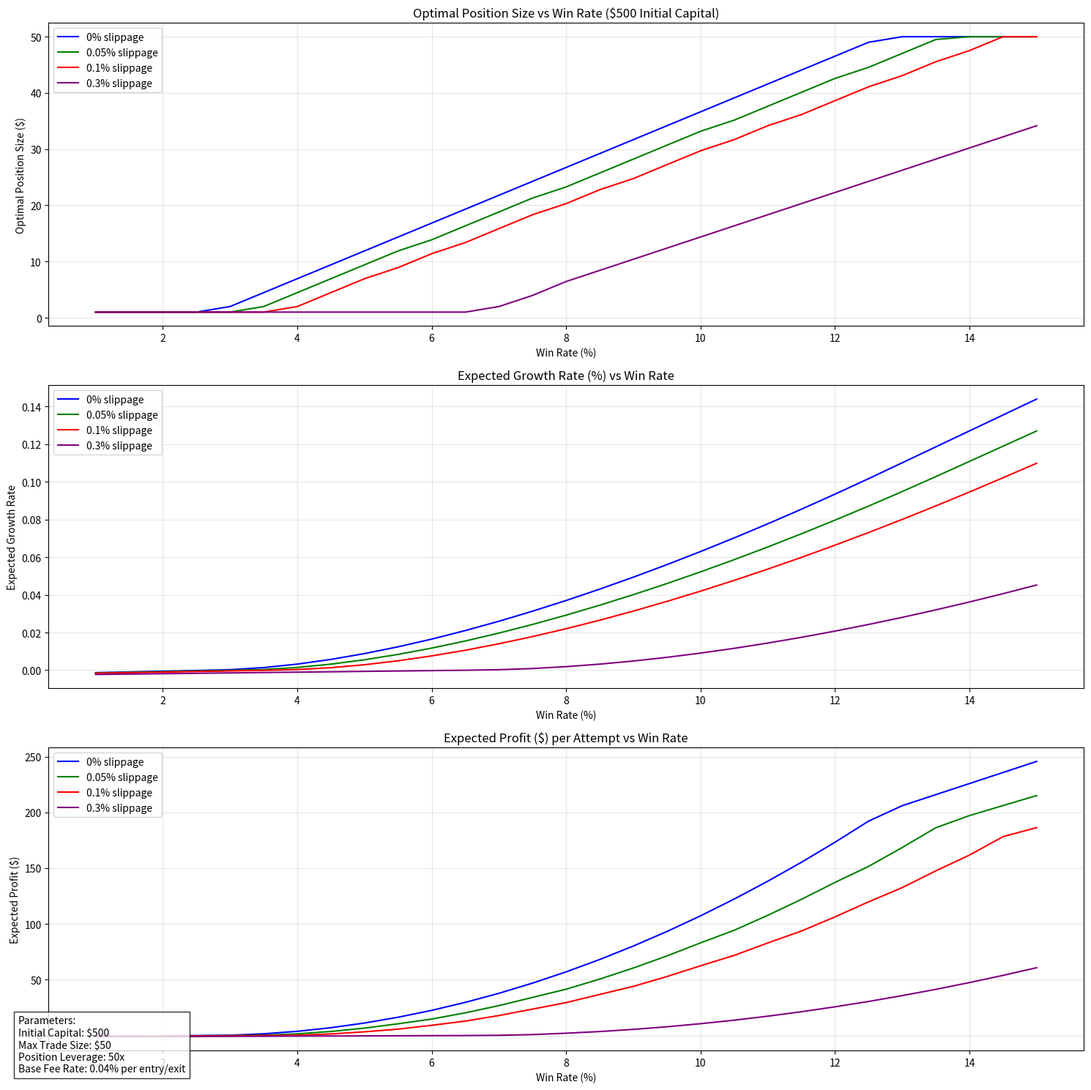

Reproduce this figure in Python.
import numpy as np
import matplotlib.pyplot as plt
from typing import Tuple, List

def calculate_triple_outcome(trade_size: float, slippage_rate: float = 0) -> Tuple[float, float]:
    """
    Calculate triple outcome with explicit slippage calculation at each step
    """
    position_value = trade_size * 50
    fee_rate = 0.0004  # 0.04%
    
    # For loss scenario
    entry_fees = position_value * fee_rate
    entry_slippage = position_value * slippage_rate
    exit_fees = position_value * fee_rate
    exit_slippage = position_value * slippage_rate
    
    loss = -(trade_size + entry_fees + entry_slippage + exit_fees + exit_slippage)
    
    # For win scenario (triple win)
    # First trade
    first_entry_fees = position_value * fee_rate
    first_entry_slippage = position_value * slippage_rate
    first_trade = trade_size * 3.5  # Successful first trade
    first_position_close = first_trade * 50
    first_exit_fees = first_position_close * fee_rate
    first_exit_slippage = first_position_close * slippage_rate
    first_net = first_trade - (first_entry_fees + first_entry_slippage + first_exit_fees + first_exit_slippage)
    
    # Second trade
    second_position_value = first_net * 50
    second_entry_fees = second_position_value * fee_rate
    second_entry_slippage = second_position_value * slippage_rate
    second_trade = first_net * 3.5  # Successful second trade
    second_position_close = second_trade * 50
    second_exit_fees = second_position_close * fee_rate
    second_exit_slippage = second_position_close * slippage_rate
    second_net = second_trade - (second_entry_fees + second_entry_slippage + second_exit_fees + second_exit_slippage)
    
    # Third trade
    third_position_value = second_net * 50
    third_entry_fees = third_position_value * fee_rate
    third_entry_slippage = third_position_value * slippage_rate
    third_trade = second_net * 3.5  # Successful third trade
    third_position_close = third_trade * 50
    third_exit_fees = third_position_close * fee_rate
    third_exit_slippage = third_position_close * slippage_rate
    final_net = third_trade - (third_entry_fees + third_entry_slippage + third_exit_fees + third_exit_slippage)
    
    win = final_net - trade_size
    
    total_costs = (entry_fees + entry_slippage + exit_fees + exit_slippage +  # Loss scenario costs
                  first_entry_fees + first_entry_slippage + first_exit_fees + first_exit_slippage +  # First trade
                  second_entry_fees + second_entry_slippage + second_exit_fees + second_exit_slippage +  # Second trade
                  third_entry_fees + third_entry_slippage + third_exit_fees + third_exit_slippage)  # Third trade
    
    # Print detailed breakdown for $10 trade
    if abs(trade_size - 10) < 0.01:
        print(f"\nDetailed Breakdown for ${trade_size} trade with {slippage_rate*100}% slippage:")
        print(f"First trade: ${first_net:.2f}")
        print(f"Second trade: ${second_net:.2f}")
        print(f"Final trade: ${final_net:.2f}")
        print(f"Total fees: ${total_costs:.2f}")
    
    return win, loss, total_costs

def analyze_slippage_impact():
    """
    Analyze and visualize the impact of different slippage rates
    """
    trade_size = 10
    slippage_rates = [0, 0.0005, 0.001, 0.003]  # 0%, 0.05%, 0.1%, 0.3%
    
    print("\nDetailed Analysis for $10 Trade Size:")
    for slip in slippage_rates:
        win, loss, costs = calculate_triple_outcome(trade_size, slip)
        print(f"\nSlippage Rate: {slip*100}%")
        print(f"Win Amount: ${win:.2f}")
        print(f"Loss Amount: ${loss:.2f}")
        print(f"Total Costs: ${costs:.2f}")
        print(f"Win/Loss Ratio: {abs(win/loss):.2f}")

def analyze_optimal_sizing():
    """
    Analyze optimal sizing with different slippage rates
    """
    win_rates = np.linspace(0.01, 0.15, 29)
    capital = 500
    slippage_rates = [0, 0.0005, 0.001, 0.003]  # 0%, 0.05%, 0.1%, 0.3%
    colors = ['blue', 'green', 'red', 'purple']
    
    plt.figure(figsize=(15, 15))
    
    for idx, slippage in enumerate(slippage_rates):
        optimal_sizes = []
        growth_rates = []
        expected_profits = []
        
        for wr in win_rates:
            sizes = np.linspace(1, 50, 100)
            best_growth = float('-inf')
            best_size = 0
            best_profit = 0
            
            for size in sizes:
                win, loss, _ = calculate_triple_outcome(size, slippage)
                
                # Calculate metrics
                win_capital = capital + win
                loss_capital = capital + loss
                
                if loss_capital <= 0:
                    continue
                
                growth_rate = wr * np.log(win_capital/capital) + \
                            (1 - wr) * np.log(loss_capital/capital)
                expected_profit = wr * win + (1 - wr) * loss
                
                if growth_rate > best_growth:
                    best_growth = growth_rate
                    best_size = size
                    best_profit = expected_profit
            
            optimal_sizes.append(best_size)
            growth_rates.append(best_growth)
            expected_profits.append(best_profit)
        
        label = f'{slippage*100}% slippage'
        
        plt.subplot(3, 1, 1)
        plt.plot(win_rates * 100, optimal_sizes, color=colors[idx], label=label)
        
        plt.subplot(3, 1, 2)
        plt.plot(win_rates * 100, growth_rates, color=colors[idx], label=label)
        
        plt.subplot(3, 1, 3)
        plt.plot(win_rates * 100, expected_profits, color=colors[idx], label=label)
    
    plt.subplot(3, 1, 1)
    plt.title('Optimal Position Size vs Win Rate ($500 Initial Capital)')
    plt.xlabel('Win Rate (%)')
    plt.ylabel('Optimal Position Size ($)')
    plt.grid(True, alpha=0.3)
    plt.legend()
    
    plt.subplot(3, 1, 2)
    plt.title('Expected Growth Rate (%) vs Win Rate')
    plt.xlabel('Win Rate (%)')
    plt.ylabel('Expected Growth Rate')
    plt.grid(True, alpha=0.3)
    plt.legend()
    
    plt.subplot(3, 1, 3)
    plt.title('Expected Profit ($) per Attempt vs Win Rate')
    plt.xlabel('Win Rate (%)')
    plt.ylabel('Expected Profit ($)')
    plt.grid(True, alpha=0.3)
    plt.legend()
    
    stats_text = ("Parameters:\n"
                 "Initial Capital: $500\n"
                 "Max Trade Size: $50\n"
                 "Position Leverage: 50x\n"
                 "Base Fee Rate: 0.04% per entry/exit")
    
    plt.figtext(0.02, 0.02, stats_text, fontsize=10,
                bbox=dict(facecolor='white', alpha=0.8))
    
    plt.tight_layout()
    plt.savefig('slippage_impact_analysis.png', dpi=300, bbox_inches='tight')
    plt.close()

if __name__ == "__main__":
    analyze_slippage_impact()
    analyze_optimal_sizing() 
